Photos from the image-classification dataset "Final-400X" in the GitHub repository pratham-asthana/BCD. Its 2 classes are: benign, malignant.

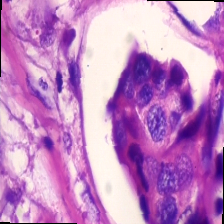
Label: malignant

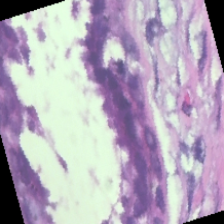
Label: benign

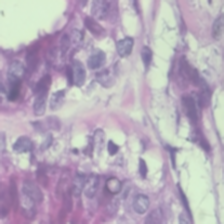
Label: benign

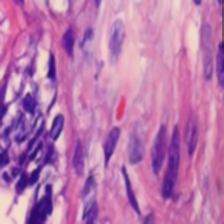
Label: benign

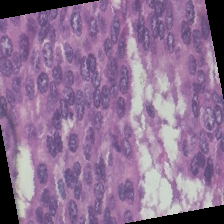
Label: malignant

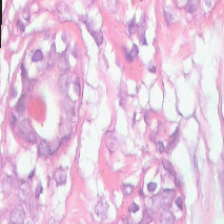
Label: benign
